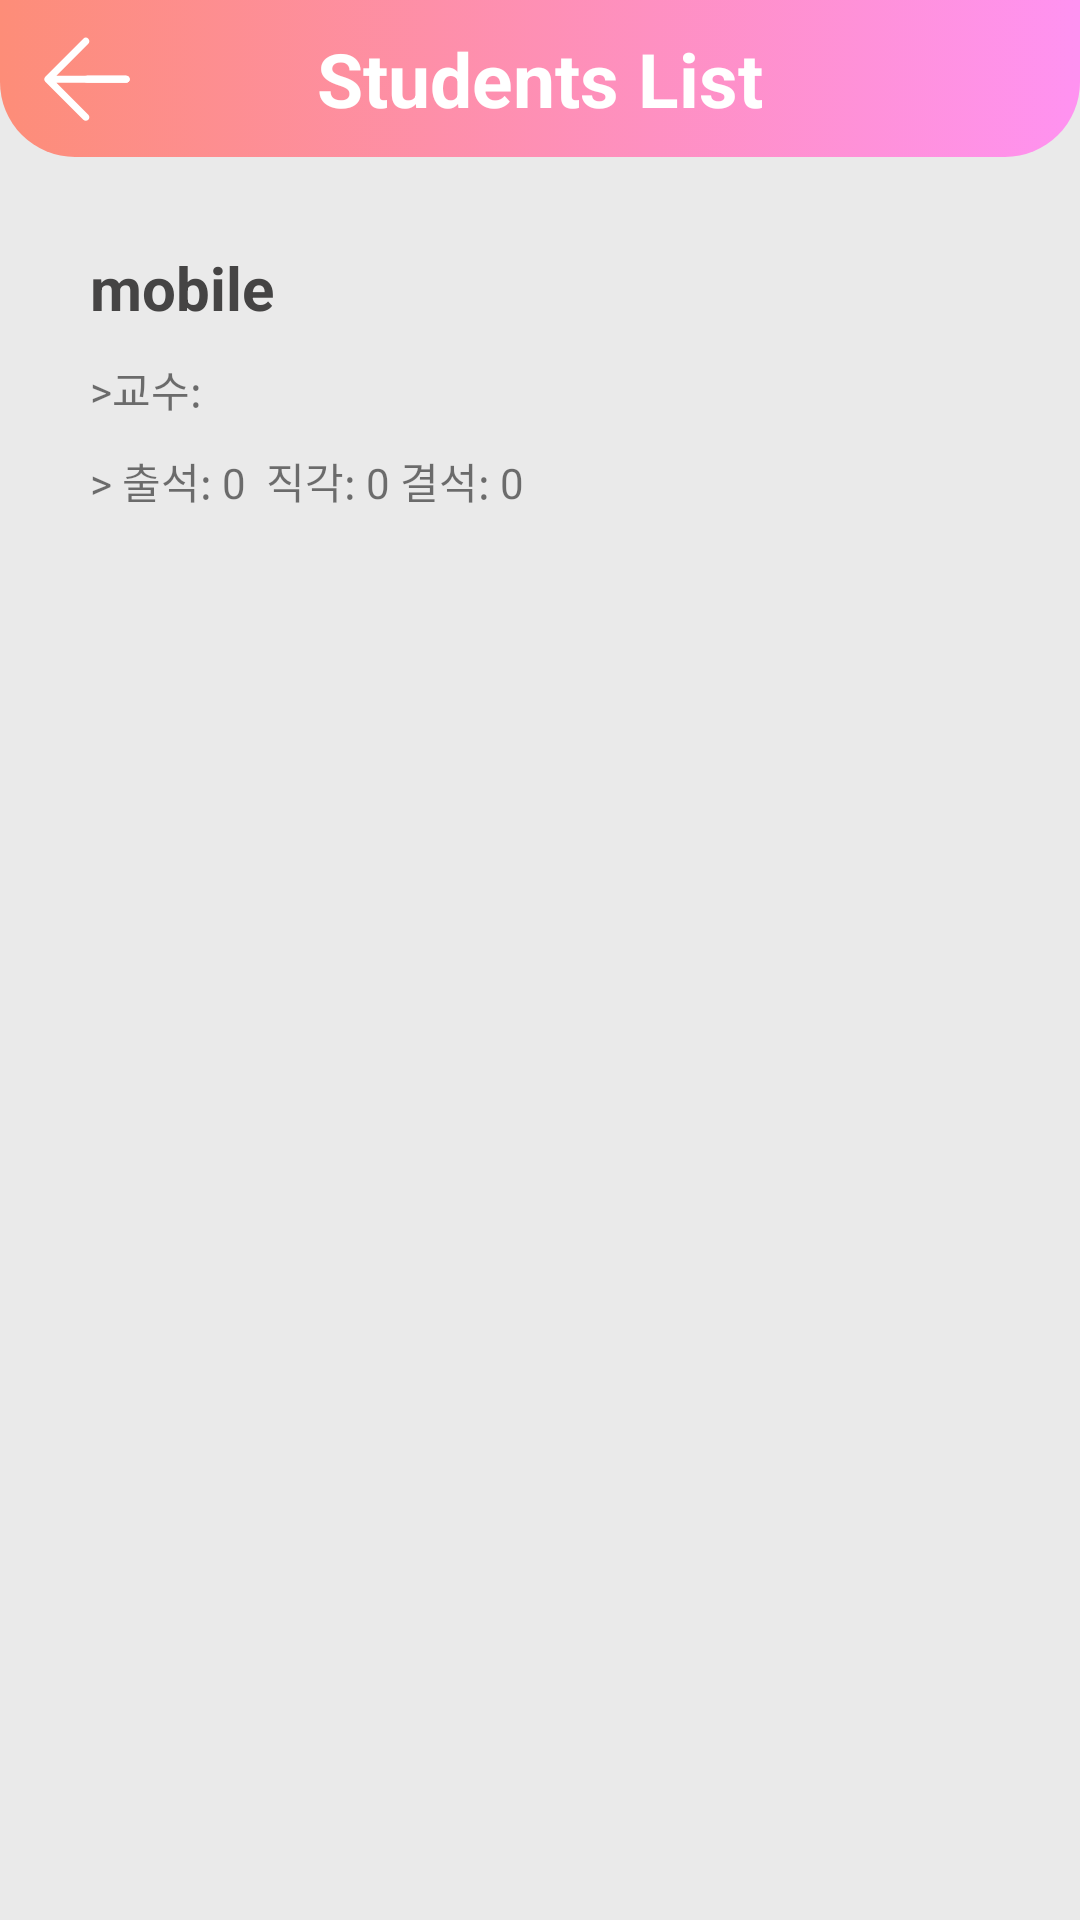

Write the Android layout XML for this screen, with the resource values it uses.
<!-- AndroidManifest.xml: application theme Theme.AttendanceProject -->
<!-- res/layout/activity_lesson_attend.xml -->
<?xml version="1.0" encoding="utf-8"?>
<LinearLayout xmlns:android="http://schemas.android.com/apk/res/android"
    xmlns:app="http://schemas.android.com/apk/res-auto"
    xmlns:tools="http://schemas.android.com/tools"
    android:layout_width="match_parent"
    android:layout_height="match_parent"
    android:orientation="vertical"
    android:background="@color/gray"
    tools:context=".LessonAttendActivity">

    <RelativeLayout
        android:id="@+id/topLayout"
        android:layout_width="match_parent"
        android:layout_height="match_parent"
        android:layout_weight="0.9"
        android:background="@drawable/custom_top_textlayout"
        android:orientation="horizontal">

        <TextView
            android:id="@+id/bottomLayoutText"
            android:layout_width="match_parent"
            android:layout_height="match_parent"
            android:gravity="center"
            android:text="Students List"
            android:textColor="@color/white"
            android:textSize="25sp"
            android:textStyle="bold" />

        <Button
            android:id="@+id/backButton"
            android:layout_width="45dp"
            android:layout_height="match_parent"
            android:layout_marginLeft="10dp"
            android:layout_alignParentBottom="true"

            android:background="@null"
            android:drawableStart="@drawable/ic_backicon" />
    </RelativeLayout>

    <LinearLayout
        android:layout_width="match_parent"
        android:layout_height="match_parent"
        android:layout_weight="0.08"
        android:orientation="vertical">


        <TextView
            android:id="@+id/nameOfLecture"
            android:layout_marginTop="30dp"
            android:paddingLeft="30dp"
            android:textStyle="bold"
            android:textColor="#454444"
            android:textSize="20sp"
            android:layout_width="match_parent"
            android:layout_height="wrap_content"
            android:text="mobile" />

        <TextView
            android:id="@+id/professor"
            android:paddingLeft="30dp"
            android:layout_marginTop="10dp"
            android:layout_width="match_parent"
            android:layout_height="wrap_content"
            android:text=">교수: " />

        <TextView
            android:id="@+id/lectureAttendance"
            android:paddingLeft="30dp"
            android:layout_marginTop="10dp"
            android:layout_width="match_parent"
            android:layout_height="wrap_content"
            android:text="> 출석: 0  직각: 0 결석: 0"
            android:layout_marginBottom="20dp"/>

        <ScrollView
            android:layout_width="match_parent"
            android:layout_height="match_parent">

            <LinearLayout
                android:id="@+id/trackingLayout"
                android:layout_width="match_parent"
                android:layout_height="wrap_content"
                android:orientation="vertical" >

                <TableLayout
                    android:id="@+id/tabLayout"
                    android:layout_width="fill_parent"
                    android:layout_height="wrap_content"
                    android:background="@drawable/custom_list_of_lecture_layout">

                </TableLayout>
            </LinearLayout>
        </ScrollView>

    </LinearLayout>

</LinearLayout>
<!-- resources referenced by this layout -->
<resources>
  <color name="gray">#EAEAEA</color>
  <color name="white">#FFFFFFFF</color>
  <!-- drawable custom_list_of_lecture_layout (drawable) -->
  <?xml version="1.0" encoding="utf-8"?>
  <selector xmlns:android="http://schemas.android.com/apk/res/android">
      <item android:state_enabled="true">
          <shape android:shape="rectangle">
              <solid android:color="#FFFFFF"/>
              <corners
                  android:topLeftRadius="25dp"
                  android:topRightRadius="25dp"/>
          </shape>
      </item>
  </selector>
  <!-- drawable custom_top_textlayout (drawable) -->
  <?xml version="1.0" encoding="utf-8"?>
  <selector xmlns:android="http://schemas.android.com/apk/res/android">
      <item android:state_enabled="true">
          <shape android:shape="rectangle">
              <gradient
                  android:type="linear"
                  android:angle="0"
                  android:startColor="@color/gradientBottomLayoutStart"
                  android:endColor="@color/gradientBottomLayoutEnd"/>
              <corners
                  android:bottomLeftRadius="25dp"
                  android:bottomRightRadius="25dp"/>
          </shape>
      </item>
  </selector>
  <!-- drawable ic_backicon (drawable) -->
  <vector xmlns:android="http://schemas.android.com/apk/res/android"
      android:width="38dp"
      android:height="38dp"
      android:viewportWidth="38"
      android:viewportHeight="38">
    <path
        android:pathData="M5.0978,18.5562C4.6341,19.0199 4.6341,19.7718 5.0978,20.2355L17.7645,32.9022C18.2282,33.366 18.9801,33.366 19.4439,32.9022C19.9076,32.4385 19.9076,31.6866 19.4439,31.2228L8.8044,20.5834L32.0625,20.5834C32.7183,20.5834 33.25,20.0517 33.25,19.3959C33.25,18.74 32.7183,18.2084 32.0625,18.2084L8.8044,18.2084L19.4439,7.5689C19.9076,7.1051 19.9076,6.3533 19.4439,5.8895C18.9801,5.4257 18.2282,5.4257 17.7645,5.8895L5.0978,18.5562Z"
        android:fillColor="#ffffff"
        android:fillType="evenOdd"/>
    <path
        android:pathData="M17.8125,19.3958C17.8125,20.0517 18.3442,20.5833 19,20.5833L32.0625,20.5833C32.7183,20.5833 33.25,20.0517 33.25,19.3958C33.25,18.74 32.7183,18.2083 32.0625,18.2083L19,18.2083C18.3442,18.2083 17.8125,18.74 17.8125,19.3958Z"
        android:fillColor="#ffffff"
        android:fillType="evenOdd"/>
  </vector>
  <style name="Theme.AttendanceProject" parent="Theme.AppCompat.Light.NoActionBar">
          
          <item name="colorPrimary">@color/purple_500</item>
          <item name="colorPrimaryVariant">@color/purple_700</item>
          <item name="colorOnPrimary">@color/white</item>
          
          <item name="colorSecondary">@color/teal_200</item>
          <item name="colorSecondaryVariant">@color/teal_700</item>
          <item name="colorOnSecondary">@color/black</item>
          
          <item name="android:statusBarColor" tools:targetApi="l">?attr/colorPrimaryVariant</item>
          
      </style>
  <color name="gradientBottomLayoutStart">#FD8D78</color>
  <color name="gradientBottomLayoutEnd">#FF92F1</color>
  <color name="purple_500">#FF6200EE</color>
  <color name="purple_700">#FF3700B3</color>
  <color name="teal_200">#FF03DAC5</color>
  <color name="teal_700">#FF018786</color>
  <color name="black">#FF000000</color>
</resources>
